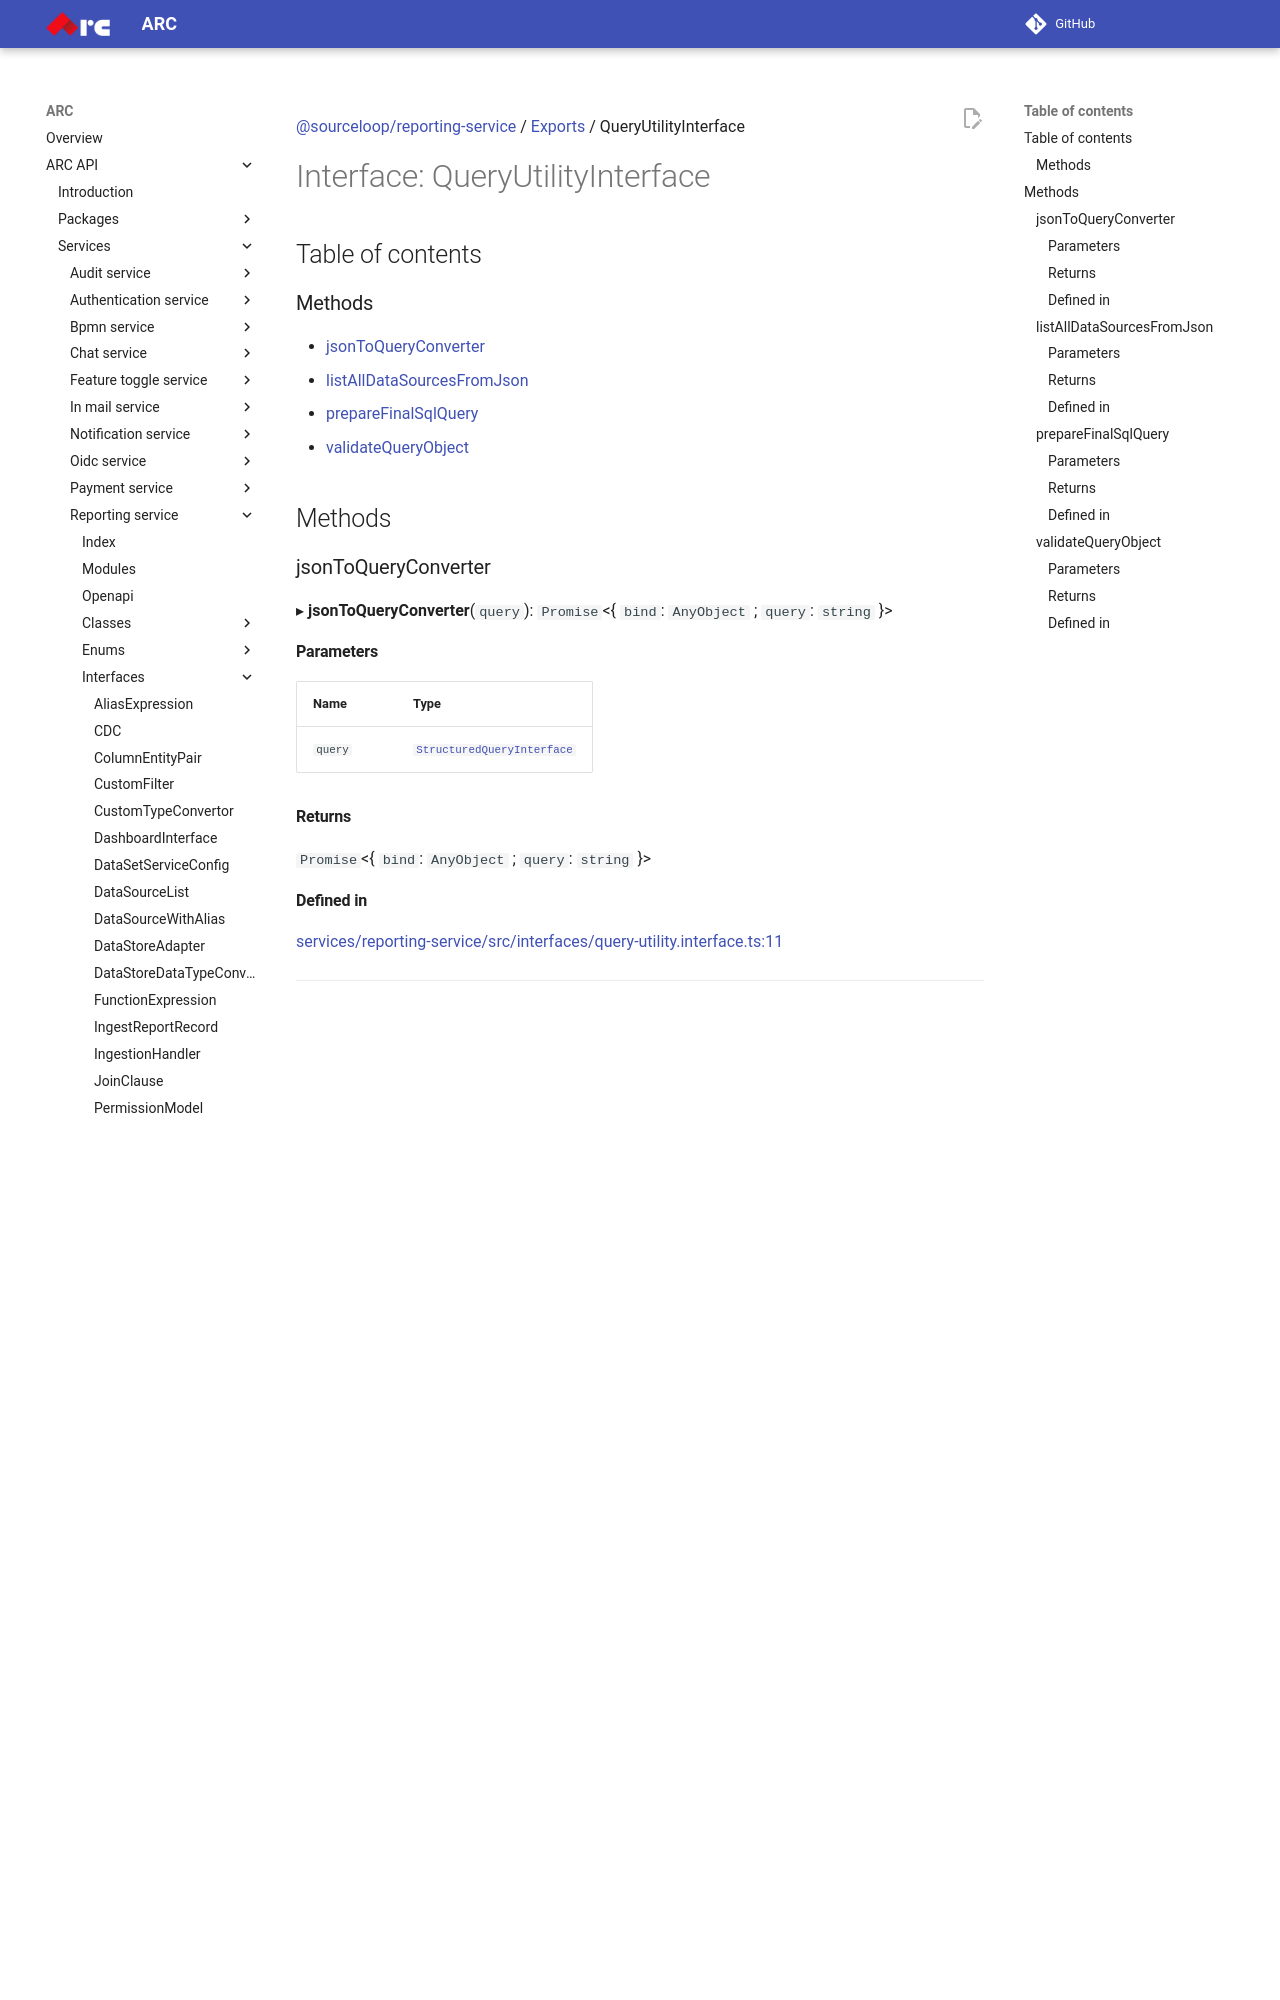

repository: sourcefuse/arc-docs · page: arc-api-docs/services/reporting-service/interfaces/QueryUtilityInterface/index.html · generator: mkdocs

[@sourceloop/reporting-service](../README.md) / [Exports](../modules.md) / QueryUtilityInterface

# Interface: QueryUtilityInterface

## Table of contents

### Methods

- [jsonToQueryConverter](QueryUtilityInterface.md#jsontoqueryconverter)
- [listAllDataSourcesFromJson](QueryUtilityInterface.md#listalldatasourcesfromjson)
- [prepareFinalSqlQuery](QueryUtilityInterface.md#preparefinalsqlquery)
- [validateQueryObject](QueryUtilityInterface.md#validatequeryobject)

## Methods

### jsonToQueryConverter

▸ **jsonToQueryConverter**(`query`): `Promise`<{ `bind`: `AnyObject` ; `query`: `string`  }\>

#### Parameters

| Name | Type |
| :------ | :------ |
| `query` | [`StructuredQueryInterface`](StructuredQueryInterface.md) |

#### Returns

`Promise`<{ `bind`: `AnyObject` ; `query`: `string`  }\>

#### Defined in

[services/reporting-service/src/interfaces/query-utility.interface.ts:11](https://github.com/sourcefuse/loopback4-microservice-catalog/blob/eb9d4d57/services/reporting-service/src/interfaces/query-utility.interface.ts#L11)

___

### listAllDataSourcesFromJson

▸ **listAllDataSourcesFromJson**(`query`, `removeSchema`): `string`[]

#### Parameters

| Name | Type |
| :------ | :------ |
| `query` | [`StructuredQueryInterface`](StructuredQueryInterface.md) |
| `removeSchema` | `boolean` |

#### Returns

`string`[]

#### Defined in

[services/reporting-service/src/interfaces/query-utility.interface.ts:7](https://github.com/sourcefuse/loopback4-microservice-catalog/blob/eb9d4d57/services/reporting-service/src/interfaces/query-utility.interface.ts#L7)

___

### prepareFinalSqlQuery

▸ **prepareFinalSqlQuery**(`sqlQuery`, `filter`): `string`

#### Parameters

| Name | Type |
| :------ | :------ |
| `sqlQuery` | `string` |
| `filter` | [`CustomFilter`](CustomFilter.md)<`AnyObject`\> |

#### Returns

`string`
